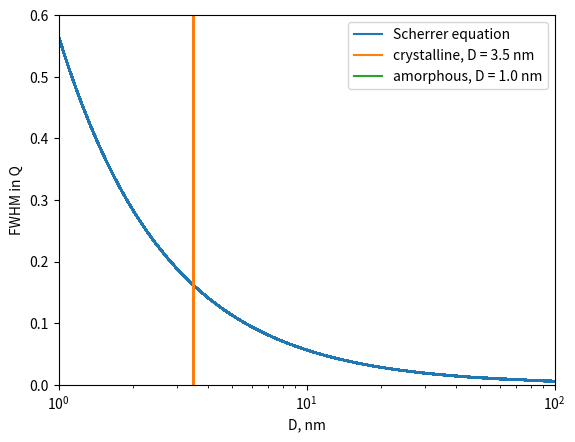

This chart was generated by the following Python code: (Note: this script raises an exception after producing the figure.)
# -*- coding: utf-8 -*-
"""
Created on Wed Aug 17 09:37:57 2016

[redacted]
"""

"""
Scherrer equation
"""

import numpy as np
import matplotlib.pyplot as plt

lamda = 1.5406
K = 0.9  # shape factor

theta1 = np.array(range(1000))
theta1 = 0.00314 * theta1/4
theta2 = np.array(range(1000))
theta2 = 0.00314 * theta2/4

Q1 = 4 * np.pi * np.sin(theta1) / lamda
Q2 = 4 * np.pi * np.sin(theta2) / lamda


BETA = []
TAU = []
BETA_r = []

#theta = 0.61

for i in range(1000):
    for j in range(i, 1000):
        beta_in_Q = Q1[j] - Q2[i]
        beta_in_radian = (theta1[j] - theta2[i]) * 2
        theta = (theta1[j] + theta2[i])/2
        tau = K * lamda /(10* beta_in_radian * np.cos(theta))
        BETA.append(beta_in_Q)
        BETA_r.append(beta_in_radian)
        TAU.append(tau)


BETA_r = np.array(BETA_r)
BETA_degree = BETA_r * 180 / np.pi        

crystalline = [3.5] * len(BETA)
amorphous = [1] * len(BETA)


save_path = '..//..//figures//'

plt.figure(1)
plt.plot(TAU, BETA, label = 'Scherrer equation')
plt.plot(crystalline, BETA, label = 'crystalline, D = 3.5 nm')
plt.plot(amorphous, BETA, label = 'amorphous, D = 1.0 nm')
plt.ylabel('FWHM in Q')
plt.xlabel('D, nm')
plt.xscale('log')
plt.xlim((1, 100))
plt.ylim((0, 0.6))
plt.legend()
plt.savefig(save_path+'FigureS1.png', dpi = 600)
